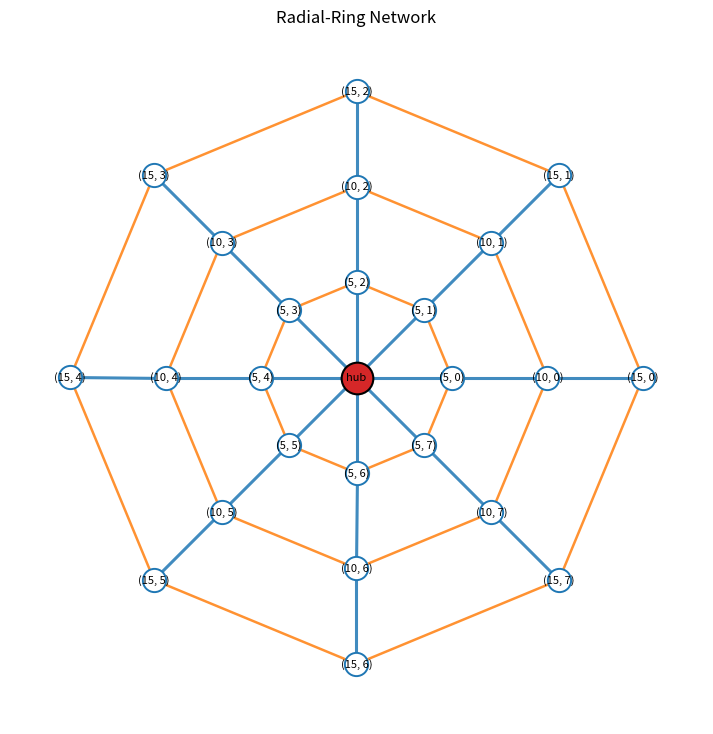

The matplotlib source for this figure:
import math
from collections import Counter
from pathlib import Path

import networkx as nx

def build_grid_graph(grid_size: int) -> nx.Graph:
    graph = nx.grid_2d_graph(grid_size, grid_size)
    nx.set_edge_attributes(graph, 1, "weight")
    return graph

def build_radial_ring_network(
    spoke_count: int = 8,
    ring_radii: tuple[float, ...] = (5, 10, 15),
) -> nx.Graph:
    """Build an abstract radial-ring network with weighted spoke and ring edges."""
    if spoke_count < 3:
        raise ValueError("spoke_count must be at least 3")
    if not ring_radii:
        raise ValueError("ring_radii must contain at least one radius")

    radii = tuple(float(radius) for radius in ring_radii)
    if any(radius <= 0 for radius in radii):
        raise ValueError("all ring radii must be positive")
    if tuple(sorted(radii)) != radii or len(set(radii)) != len(radii):
        raise ValueError("ring_radii must be sorted in strictly increasing order")

    graph = nx.Graph()
    graph.add_node(
        "hub",
        radius=0.0,
        spoke_index=None,
        angle=None,
        pos=(0.0, 0.0),
    )

    for spoke_index in range(spoke_count):
        angle = 2 * math.pi * spoke_index / spoke_count
        previous_node = "hub"
        previous_radius = 0.0

        for radius in radii:
            node = (radius, spoke_index)
            graph.add_node(
                node,
                radius=radius,
                spoke_index=spoke_index,
                angle=angle,
                pos=(radius * math.cos(angle), radius * math.sin(angle)),
            )
            graph.add_edge(
                previous_node,
                node,
                kind="spoke",
                weight=radius - previous_radius,
            )
            previous_node = node
            previous_radius = radius

    for radius in radii:
        ring_weight = 2 * math.pi * radius / spoke_count
        for spoke_index in range(spoke_count):
            graph.add_edge(
                (radius, spoke_index),
                (radius, (spoke_index + 1) % spoke_count),
                kind="ring",
                weight=ring_weight,
            )

    return graph


def print_network_summary(graph: nx.Graph) -> None:
    """Print a readable summary of a radial-ring network."""
    edge_kind_counts = Counter(
        data.get("kind", "unknown")
        for _, _, data in graph.edges(data=True)
    )

    print(f"nodes: {graph.number_of_nodes()}")
    print(f"edges: {graph.number_of_edges()}")
    print(f"connected: {nx.is_connected(graph)}")
    print("edge kinds:")
    for kind, count in sorted(edge_kind_counts.items()):
        print(f"  {kind}: {count}")

    print("nodes:")
    for node, data in sorted(graph.nodes(data=True), key=_node_sort_key):
        radius = data.get("radius")
        spoke_index = data.get("spoke_index")
        pos = data.get("pos")
        print(
            f"  {node}: "
            f"radius={_format_number(radius)}, "
            f"spoke_index={spoke_index}, "
            f"pos={_format_position(pos)}"
        )

    print("edges:")
    for source, target, data in sorted(graph.edges(data=True), key=_edge_sort_key):
        kind = data.get("kind", "unknown")
        weight = data.get("weight")
        print(
            f"  {source} -- {target}: "
            f"kind={kind}, "
            f"weight={_format_number(weight)}"
        )


def plot_radial_ring_network(
    graph: nx.Graph,
    output_path: str | Path | None = None,
    show: bool = True,
) -> Path | None:
    """Plot a radial-ring network using node positions stored on the graph."""
    import matplotlib.pyplot as plt

    pos = nx.get_node_attributes(graph, "pos")
    if len(pos) != graph.number_of_nodes():
        missing_nodes = [node for node in graph.nodes if node not in pos]
        raise ValueError(f"all nodes must have a 'pos' attribute; missing: {missing_nodes}")

    spoke_edges = [
        (source, target)
        for source, target, data in graph.edges(data=True)
        if data.get("kind") == "spoke"
    ]
    ring_edges = [
        (source, target)
        for source, target, data in graph.edges(data=True)
        if data.get("kind") == "ring"
    ]
    other_edges = [
        (source, target)
        for source, target, data in graph.edges(data=True)
        if data.get("kind") not in {"spoke", "ring"}
    ]

    fig, ax = plt.subplots(figsize=(9, 9))
    nx.draw_networkx_edges(
        graph,
        pos,
        edgelist=spoke_edges,
        edge_color="tab:blue",
        width=2.2,
        alpha=0.85,
        ax=ax,
    )
    nx.draw_networkx_edges(
        graph,
        pos,
        edgelist=ring_edges,
        edge_color="tab:orange",
        width=1.8,
        alpha=0.85,
        ax=ax,
    )
    if other_edges:
        nx.draw_networkx_edges(
            graph,
            pos,
            edgelist=other_edges,
            edge_color="tab:gray",
            width=1.4,
            alpha=0.75,
            ax=ax,
        )

    non_hub_nodes = [node for node in graph.nodes if node != "hub"]
    nx.draw_networkx_nodes(
        graph,
        pos,
        nodelist=non_hub_nodes,
        node_color="white",
        edgecolors="tab:blue",
        linewidths=1.4,
        node_size=280,
        ax=ax,
    )
    nx.draw_networkx_nodes(
        graph,
        pos,
        nodelist=["hub"] if "hub" in graph else [],
        node_color="tab:red",
        edgecolors="black",
        linewidths=1.5,
        node_size=520,
        ax=ax,
    )

    labels = {node: _node_label(node) for node in graph.nodes}
    nx.draw_networkx_labels(graph, pos, labels=labels, font_size=8, ax=ax)

    ax.set_title("Radial-Ring Network")
    ax.set_aspect("equal")
    ax.axis("off")

    saved_path = None
    if output_path is not None:
        saved_path = Path(output_path)
        saved_path.parent.mkdir(parents=True, exist_ok=True)
        fig.savefig(saved_path, dpi=300, bbox_inches="tight")

    if show:
        plt.show()
    else:
        plt.close(fig)

    return saved_path


def _format_number(value: object) -> str:
    if isinstance(value, float):
        return f"{value:g}"
    return str(value)


def _format_position(pos: object) -> str:
    if not isinstance(pos, tuple) or len(pos) != 2:
        return str(pos)
    return f"({_format_number(pos[0])}, {_format_number(pos[1])})"


def _node_label(node: object) -> str:
    if node == "hub":
        return "hub"
    if isinstance(node, tuple) and len(node) == 2:
        return f"({_format_number(node[0])}, {node[1]})"
    return str(node)


def _node_sort_key(item: tuple[object, dict]) -> tuple[float, int]:
    node, data = item
    radius = data.get("radius", math.inf)
    spoke_index = data.get("spoke_index")
    return (float(radius), -1 if spoke_index is None else int(spoke_index))


def _edge_sort_key(item: tuple[object, object, dict]) -> tuple[str, tuple[float, int], tuple[float, int]]:
    source, target, data = item
    return (
        str(data.get("kind", "")),
        _single_node_sort_key(source),
        _single_node_sort_key(target),
    )


def _single_node_sort_key(node: object) -> tuple[float, int]:
    if node == "hub":
        return (0.0, -1)
    if isinstance(node, tuple) and len(node) == 2:
        return (float(node[0]), int(node[1]))
    return (math.inf, math.inf)


if __name__ == "__main__":
    radial_ring = build_radial_ring_network()
    hub_to_outer = nx.shortest_path_length(
        radial_ring,
        "hub",
        (15.0, 3),
        weight="weight",
    )

    print_network_summary(radial_ring)
    print(f"hub_to_outer_distance: {hub_to_outer:g}")
    plot_radial_ring_network(radial_ring, "radial_ring_network.png")
